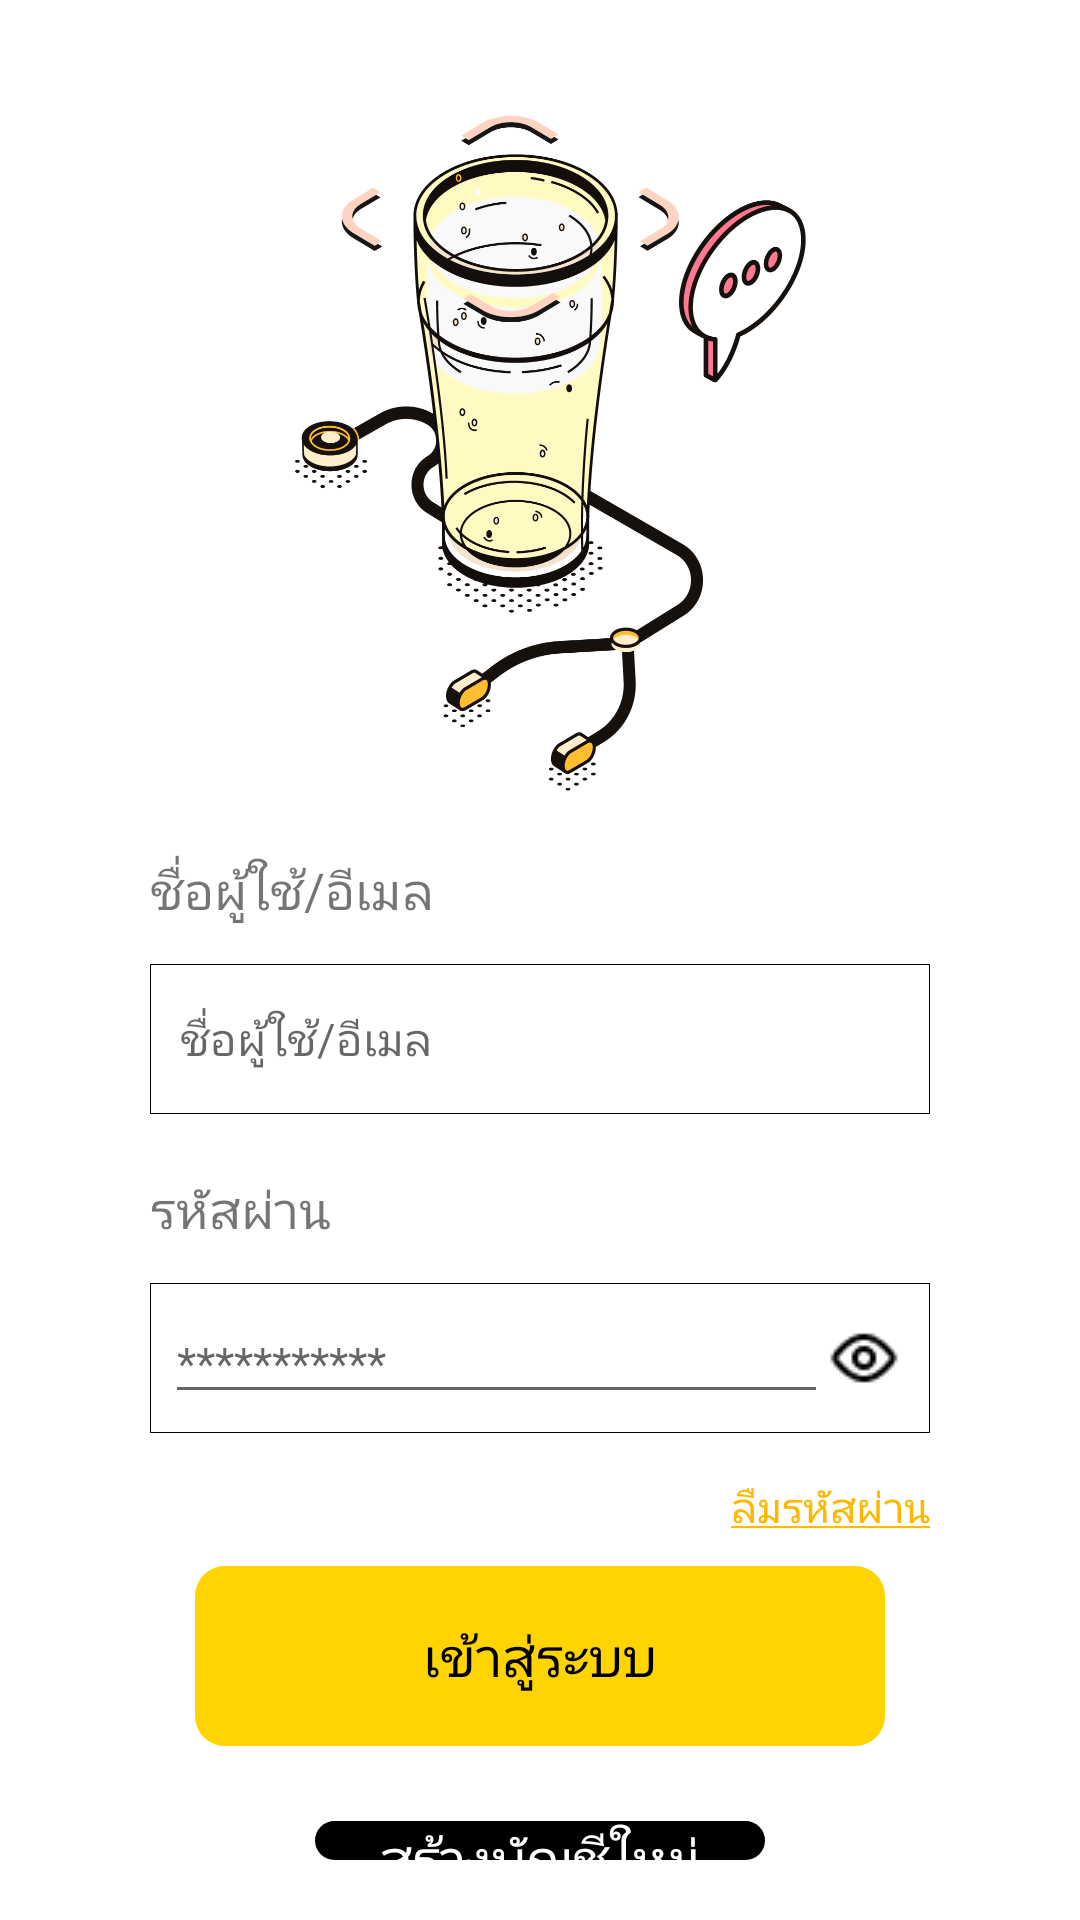

Layout XML and referenced resources for this Android screen:
<!-- AndroidManifest.xml: application theme Theme.Soberkotlin -->
<!-- res/layout/activity_login.xml -->
<?xml version="1.0" encoding="utf-8"?>
<RelativeLayout
    xmlns:android="http://schemas.android.com/apk/res/android"
    xmlns:app="http://schemas.android.com/apk/res-auto"
    xmlns:tools="http://schemas.android.com/tools"
    android:layout_width="match_parent"
    android:layout_height="match_parent"
    tools:context=".activity.LoginActivity">

    <ImageView
        android:id="@+id/bar"
        android:layout_width="match_parent"
        android:layout_height="70dp"
        android:layout_alignParentTop="true"
        android:layout_marginStart="70dp"
        android:layout_marginEnd="70dp"
        android:visibility="gone"
        android:background="@drawable/logo_topbar2" />

    <LinearLayout
        android:layout_width="match_parent"
        android:layout_height="match_parent"
        android:layout_below="@+id/bar"
        android:layout_centerInParent="true"
        android:layout_marginTop="10dp"
        android:orientation="vertical">

        <ImageView
            android:layout_width="250dp"
            android:layout_height="250dp"
            android:layout_gravity="center"
            android:layout_marginTop="20dp"
            android:background="@drawable/logo_drunk" />

        <TextView
            android:layout_width="match_parent"
            android:layout_height="wrap_content"
            android:layout_marginStart="50dp"
            android:layout_marginTop="10dp"
            android:layout_marginEnd="50dp"
            android:fontFamily="@font/kanitregular"
            android:text="@string/user_mail"
            android:textSize="17dp" />


        <EditText
            android:id="@+id/username"
            android:layout_width="match_parent"
            android:layout_height="wrap_content"
            android:layout_marginStart="50dp"
            android:layout_marginTop="13dp"
            android:layout_marginEnd="50dp"
            android:layout_marginBottom="20dp"
            android:background="@drawable/edit_text_box"
            android:fontFamily="@font/kanitregular"
            android:hint="@string/user_mail"
            android:padding="10dp"
            android:textSize="15dp" />

        <TextView
            android:layout_width="match_parent"
            android:layout_height="wrap_content"
            android:layout_marginStart="50dp"
            android:layout_marginEnd="50dp"
            android:fontFamily="@font/kanitlight"
            android:text="@string/password"
            android:textSize="17dp" />

        <RelativeLayout
            android:layout_width="match_parent"
            android:layout_height="wrap_content"
            android:layout_marginStart="50dp"
            android:layout_marginTop="13dp"
            android:layout_marginEnd="50dp"
            android:background="@drawable/edit_text_box">


            <EditText
                android:id="@+id/password"
                android:layout_width="match_parent"
                android:layout_height="wrap_content"
                android:layout_alignParentStart="true"
                android:layout_centerVertical="true"
                android:layout_marginStart="5dp"
                android:layout_toStartOf="@+id/btn_hide"
                android:fontFamily="@font/kanitlight"
                android:hint="***********"
                android:password="true"
                android:textSize="15dp" />

            <ImageButton
                android:id="@+id/btn_hide"
                android:layout_width="wrap_content"
                android:layout_height="wrap_content"
                android:layout_alignParentEnd="true"
                android:layout_centerVertical="true"
                android:layout_marginEnd="10dp"
                android:background="@drawable/eye_open" />

        </RelativeLayout>


        <TextView
            android:id="@+id/alert"
            android:layout_width="wrap_content"
            android:layout_height="wrap_content"
            android:layout_gravity="center"
            android:layout_marginTop="15dp"
            android:fontFamily="@font/kanitlight"
            android:text="ชื่อผู้ใช้หรือรหัสผ่านไม่ถูกต้อง"
            android:textColor="#F44336"
            android:visibility="gone" />

        <RelativeLayout
            android:layout_width="match_parent"
            android:layout_height="wrap_content"
            android:layout_marginTop="10dp">

            <TextView
                android:id="@+id/btn_forgot"
                android:layout_width="wrap_content"
                android:layout_height="wrap_content"
                android:layout_alignParentEnd="true"
                android:layout_marginTop="5dp"
                android:layout_marginEnd="50dp"
                android:fontFamily="@font/kanitlight"
                android:text="@string/forgot"
                android:textColor="#FFB800" />


        </RelativeLayout>


        <RelativeLayout
            android:id="@+id/btn_confirm"
            android:layout_width="wrap_content"
            android:layout_height="wrap_content"
            android:layout_gravity="center"
            android:layout_margin="10dp"
            android:background="@drawable/selector_button">


            <TextView
                android:layout_width="wrap_content"
                android:layout_height="wrap_content"
                android:layout_centerInParent="true"
                android:fontFamily="@font/kanitregular"
                android:text="@string/login"
                android:textColor="@color/black"
                android:textSize="18dp" />

        </RelativeLayout>


        <RelativeLayout
            android:id="@+id/btn_register"
            android:layout_width="wrap_content"
            android:layout_height="wrap_content"
            android:layout_gravity="center"
            android:layout_marginStart="15dp"
            android:layout_marginTop="15dp"
            android:layout_marginEnd="15dp"
            android:layout_marginBottom="15dp"
            android:background="@drawable/selector_button2">

            <TextView
                android:layout_width="wrap_content"
                android:layout_height="wrap_content"
                android:layout_centerInParent="true"
                android:fontFamily="@font/kanitregular"
                android:text="@string/new_acc"
                android:textColor="@color/white"
                android:textSize="18dp" />

        </RelativeLayout>


    </LinearLayout>


</RelativeLayout>
<!-- resources referenced by this layout -->
<resources>
  <color name="black">#FF000000</color>
  <color name="white">#FFFFFFFF</color>
  <!-- drawable edit_text_box (drawable) -->
  <?xml version="1.0" encoding="utf-8"?>
  <selector
      xmlns:android="http://schemas.android.com/apk/res/android">
      <item>
          <shape android:shape="rectangle">
  
              <stroke android:width="0.1dp"/>
              <corners android:radius="0dp"/>
              <size android:height="50dp" android:width="110dp"/>
          </shape>
      </item>
  </selector>
  <!-- drawable eye_open: png bitmap (drawable, 423 bytes) -->
  <!-- drawable logo_drunk: png bitmap (drawable, 143265 bytes) -->
  <!-- drawable logo_topbar2: png bitmap (drawable, 3008 bytes) -->
  <!-- drawable selector_button (drawable) -->
  <?xml version="1.0" encoding="utf-8"?>
  <selector
      xmlns:android="http://schemas.android.com/apk/res/android">
      <item>
          <shape android:shape="rectangle">
  
              <corners android:radius="10dp"/>
              <size android:height="60dp" android:width="230dp"/>
              <gradient android:angle="45"
                  android:startColor="@color/primary_color"
                  android:endColor="@color/primary_color"/>
          </shape>
      </item>
  </selector>
  <!-- drawable selector_button2 (drawable) -->
  <?xml version="1.0" encoding="utf-8"?>
  <selector
      xmlns:android="http://schemas.android.com/apk/res/android">
      <item>
          <shape android:shape="rectangle">
  
              <corners android:radius="10dp"/>
              <size android:height="60dp" android:width="150dp"/>
              <gradient android:angle="45"
                  android:startColor="@color/black"
                  android:endColor="@color/black"/>
          </shape>
      </item>
  </selector>
  <string name="forgot"><u>ลืมรหัสผ่าน</u></string>
  <string name="login">เข้าสู่ระบบ</string>
  <string name="new_acc">สร้างบัญชีใหม่</string>
  <string name="password">รหัสผ่าน</string>
  <string name="user_mail">ชื่อผู้ใช้/อีเมล</string>
  <style name="Theme.Soberkotlin" parent="Theme.MaterialComponents.DayNight.DarkActionBar">
          
          <item name="colorPrimary">@color/primary_color</item>
          <item name="colorPrimaryVariant">#FBD51A</item>
          <item name="colorOnPrimary">@color/white</item>
          
          <item name="colorSecondary">@color/teal_200</item>
          <item name="colorSecondaryVariant">@color/teal_700</item>
          <item name="colorOnSecondary">@color/black</item>
          
          <item name="android:statusBarColor" tools:targetApi="l">?attr/colorPrimaryVariant</item>
          
      </style>
  <color name="primary_color">#FFD400</color>
  <color name="teal_200">#FF03DAC5</color>
  <color name="teal_700">#FF018786</color>
</resources>
